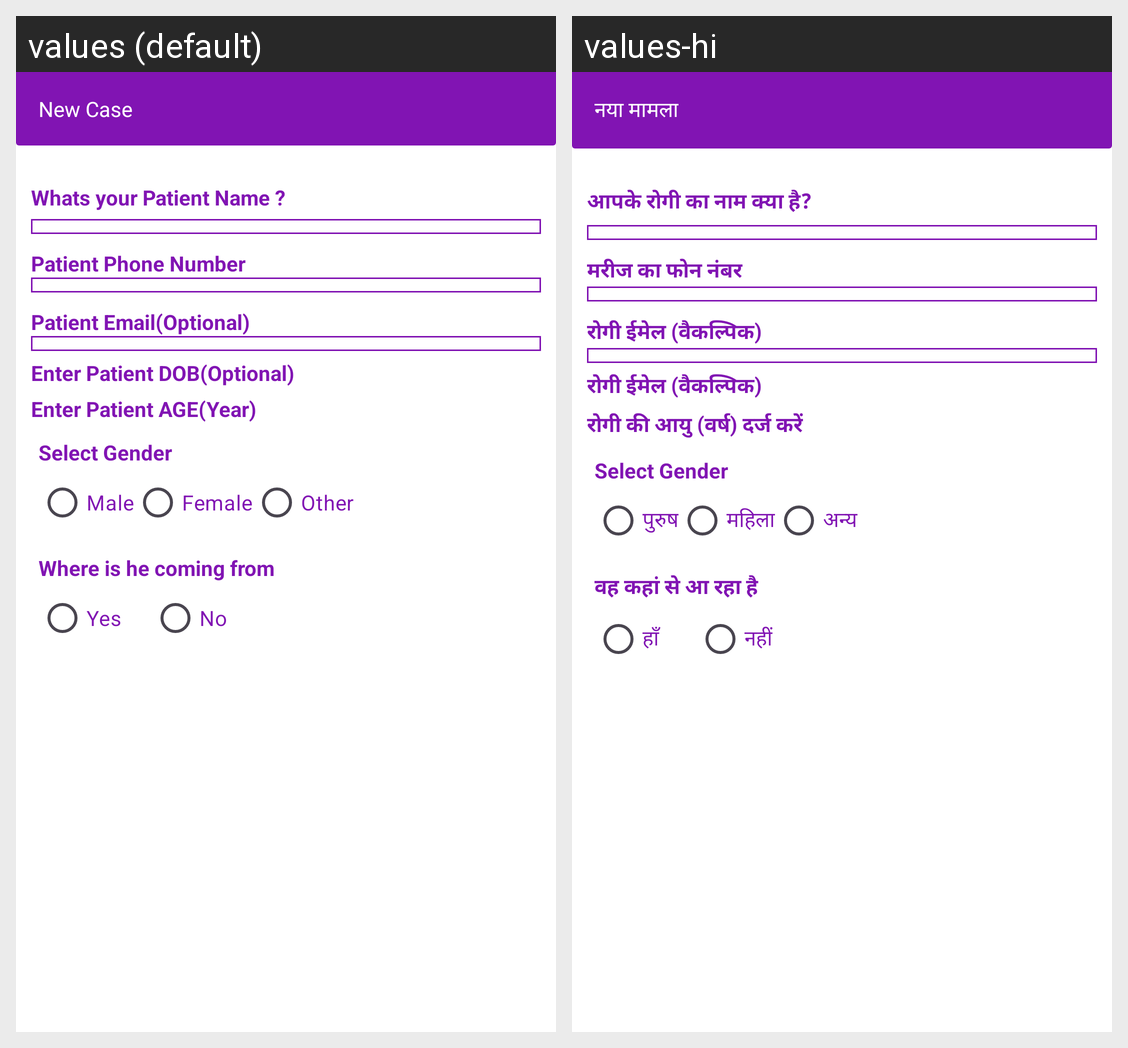

Translations of the strings shown on this Android screen, per locale in the grid:
Android screen res/layout/activity_new_casectivity.xml rendered under 2 locales, left to right: values (default), values-hi. Device: Nexus 5 (rendered at 1080×1920; each locale shown at half size, 540×960, under a caption strip naming it); theme Theme.Digo360.
Strings drawn on this screen, with the default value and each locale's value (text and hints the layout hard-codes, and strings that could not be matched under every locale, appear in the picture but are not listed):

new_case
  values: New Case
  values-hi: नया मामला

whats_your_patients_name
  values: Whats your Patient Name ?
  values-hi: आपके रोगी का नाम क्या है?

patient_phone
  values: Patient Phone Number
  values-hi: मरीज का फोन नंबर

patient_email_optional
  values: Patient Email(Optional)
  values-hi: रोगी ईमेल (वैकल्पिक)

enter_patient_dob
  values: Enter Patient DOB(Optional)
  values-hi: रोगी ईमेल (वैकल्पिक)

enter_patient_age_year
  values: Enter Patient AGE(Year)
  values-hi: रोगी की आयु (वर्ष) दर्ज करें

select_gender
  values: Select Gender
  values-hi: Select Gender

male
  values: Male
  values-hi: पुरुष

female
  values: Female
  values-hi: महिला

other
  values: Other
  values-hi: अन्य

where_is_he_coming_from
  values: Where is he coming from
  values-hi: वह कहां से आ रहा है

yes
  values: Yes
  values-hi: हाँ

no
  values: No
  values-hi: नहीं
